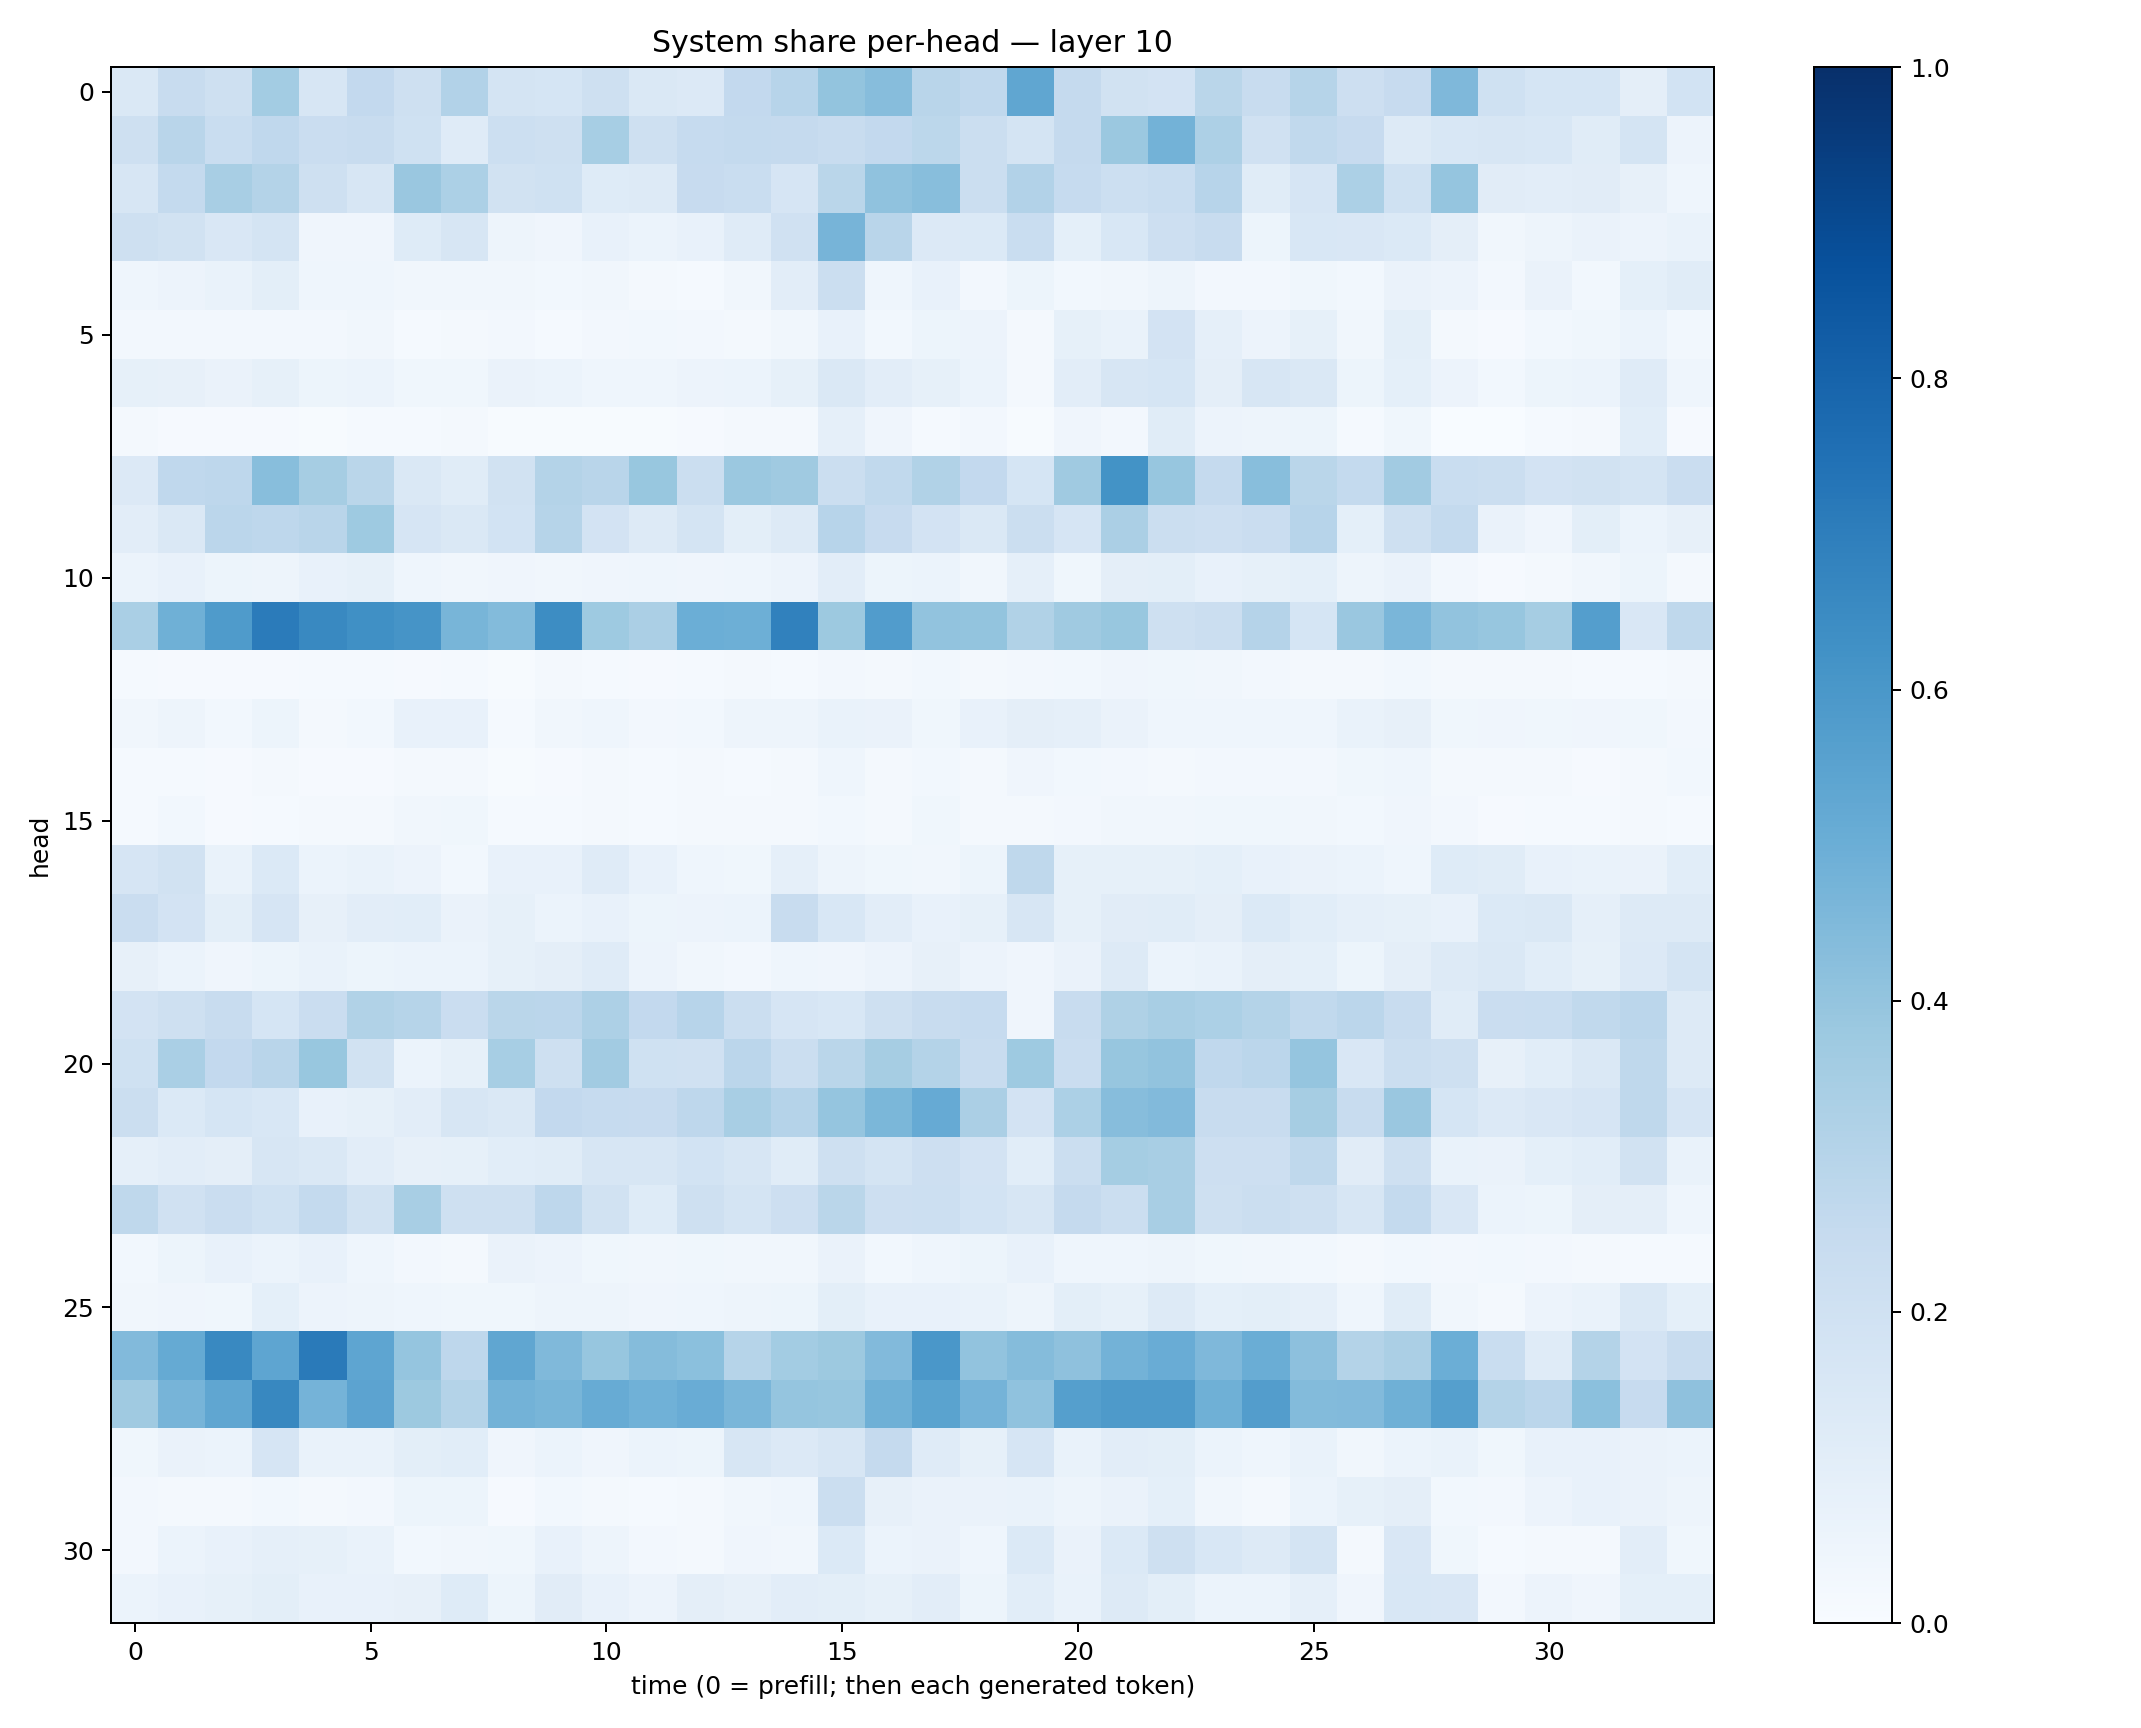

The file beside this chart, header and first rows:
0.1474923, 0.24178496, 0.20507932, 0.35820878, 0.15991108, 0.25863338, 0.20563053, 0.3119172, 0.17271647, 0.16955633, 0.2067008, 0.14404777, 0.13346106, 0.26002523, 0.29610944, 0.4012689, 0.43261388, 0.29241806, 0.2681553, 0.5345982, 0.25163376, 0.19044857, 0.18097366, 0.28541124
0.2051, 0.2903, 0.2334, 0.2659, 0.229, 0.2415, 0.2029, 0.1193, 0.217, 0.2037, 0.3453, 0.2081, 0.2481, 0.2544, 0.2504, 0.2415, 0.2601, 0.2788, 0.2216, 0.1783, 0.2516, 0.3805, 0.4768, 0.327
0.1588, 0.254, 0.3399, 0.3083, 0.2036, 0.163, 0.3841, 0.3298, 0.1908, 0.2017, 0.1212, 0.1289, 0.2443, 0.2339, 0.1666, 0.2873, 0.41, 0.4262, 0.2197, 0.3097, 0.248, 0.2151, 0.2306, 0.2953
0.2063, 0.1949, 0.1495, 0.1784, 0.04134, 0.03932, 0.1222, 0.1573, 0.04856, 0.03919, 0.07381, 0.0623, 0.07329, 0.118, 0.1974, 0.4718, 0.2908, 0.1343, 0.1383, 0.2333, 0.09293, 0.1535, 0.2127, 0.2415
0.04647, 0.05703, 0.06939, 0.1006, 0.04411, 0.04475, 0.03171, 0.03493, 0.03229, 0.02839, 0.0333, 0.01956, 0.01467, 0.0335, 0.1044, 0.222, 0.04635, 0.0726, 0.02539, 0.05351, 0.02736, 0.03455, 0.04736, 0.02451
0.02468, 0.02458, 0.02571, 0.02652, 0.02541, 0.03245, 0.01495, 0.0187, 0.02712, 0.0142, 0.0267, 0.02849, 0.02558, 0.02267, 0.03217, 0.07138, 0.03007, 0.05345, 0.0576, 0.01725, 0.08438, 0.06722, 0.1812, 0.08699
0.08403, 0.08017, 0.06287, 0.08523, 0.05289, 0.06123, 0.03704, 0.03802, 0.06315, 0.06078, 0.04501, 0.04641, 0.05586, 0.05868, 0.08542, 0.1439, 0.1017, 0.08353, 0.0613, 0.02208, 0.1038, 0.1601, 0.1698, 0.09666
0.01955, 0.01061, 0.008009, 0.01059, 0.004928, 0.01194, 0.01249, 0.01957, 0.006994, 0.005792, 0.00755, 0.0048, 0.01104, 0.0174, 0.02182, 0.08817, 0.03966, 0.01522, 0.02673, 0.004158, 0.03947, 0.02539, 0.1157, 0.05477
0.1335, 0.2657, 0.2763, 0.4264, 0.3498, 0.2855, 0.1438, 0.1133, 0.1951, 0.3066, 0.2899, 0.3892, 0.2256, 0.3828, 0.3703, 0.2221, 0.2641, 0.3144, 0.258, 0.1707, 0.3676, 0.6173, 0.3945, 0.252
0.1037, 0.1484, 0.2827, 0.2768, 0.2902, 0.3747, 0.1661, 0.1463, 0.1865, 0.2992, 0.1821, 0.1326, 0.1738, 0.09843, 0.1285, 0.2931, 0.2444, 0.183, 0.1443, 0.2235, 0.1662, 0.3344, 0.2254, 0.2118
0.06143, 0.07211, 0.05346, 0.04698, 0.07089, 0.08479, 0.04418, 0.03437, 0.0395, 0.03158, 0.0409, 0.04514, 0.04213, 0.04442, 0.05629, 0.1031, 0.05081, 0.06156, 0.03249, 0.08848, 0.03618, 0.09544, 0.09939, 0.07619
0.3368, 0.4916, 0.5828, 0.7097, 0.6593, 0.6294, 0.6104, 0.4683, 0.4396, 0.6432, 0.3717, 0.3328, 0.4979, 0.4929, 0.6851, 0.3761, 0.5751, 0.4042, 0.402, 0.314, 0.3688, 0.3883, 0.2103, 0.2217
0.01306, 0.009072, 0.01035, 0.01161, 0.01242, 0.01264, 0.009691, 0.01174, 0.005889, 0.01668, 0.01482, 0.008435, 0.01205, 0.0174, 0.01537, 0.02582, 0.01737, 0.02782, 0.02102, 0.02617, 0.03037, 0.04192, 0.03635, 0.03144
0.03258, 0.04926, 0.0304, 0.05129, 0.02301, 0.02955, 0.07238, 0.07269, 0.01398, 0.03153, 0.0431, 0.02383, 0.02915, 0.04828, 0.0495, 0.06921, 0.0634, 0.03887, 0.07066, 0.09484, 0.08841, 0.06609, 0.04523, 0.04485
0.01239, 0.01459, 0.01122, 0.01606, 0.01092, 0.0105, 0.017, 0.01619, 0.005204, 0.009081, 0.02044, 0.0148, 0.01769, 0.01474, 0.01937, 0.04602, 0.01907, 0.02761, 0.02119, 0.03998, 0.02746, 0.02533, 0.02029, 0.0256
0.01404, 0.02766, 0.01065, 0.0147, 0.0179, 0.01969, 0.03405, 0.03752, 0.01212, 0.01385, 0.02071, 0.01235, 0.0182, 0.01588, 0.01968, 0.03006, 0.01732, 0.03733, 0.0189, 0.01731, 0.02599, 0.03494, 0.03454, 0.03857
0.1648, 0.19, 0.0684, 0.1386, 0.06207, 0.07012, 0.05591, 0.02912, 0.07535, 0.07545, 0.1187, 0.07486, 0.04444, 0.03634, 0.087, 0.0483, 0.03569, 0.03429, 0.05446, 0.2712, 0.08482, 0.08584, 0.08543, 0.0918
0.2295, 0.1798, 0.09941, 0.1672, 0.08055, 0.1048, 0.1093, 0.06534, 0.08296, 0.06161, 0.07092, 0.05358, 0.05799, 0.05951, 0.2421, 0.1558, 0.1046, 0.07345, 0.0824, 0.1579, 0.08235, 0.1124, 0.1165, 0.09561
0.07875, 0.05989, 0.03985, 0.05411, 0.06781, 0.05295, 0.06072, 0.05996, 0.08288, 0.09721, 0.1173, 0.05809, 0.03324, 0.02679, 0.04555, 0.04232, 0.05601, 0.08069, 0.05825, 0.04283, 0.06622, 0.1275, 0.06245, 0.06689
0.1819, 0.2068, 0.24, 0.1715, 0.2288, 0.3152, 0.2993, 0.2286, 0.2869, 0.2827, 0.3265, 0.2593, 0.2938, 0.2265, 0.1644, 0.154, 0.2086, 0.235, 0.2492, 0.04134, 0.2351, 0.3216, 0.3417, 0.3306
0.2017, 0.3394, 0.2609, 0.2902, 0.3892, 0.1927, 0.06143, 0.0831, 0.3448, 0.2042, 0.3603, 0.1997, 0.198, 0.2828, 0.2224, 0.2864, 0.3511, 0.3057, 0.2383, 0.3748, 0.2273, 0.3933, 0.4048, 0.2692
0.2188, 0.1369, 0.1705, 0.1551, 0.07751, 0.08309, 0.1019, 0.1578, 0.1437, 0.2582, 0.2479, 0.2449, 0.2768, 0.343, 0.302, 0.3953, 0.4591, 0.5133, 0.3348, 0.181, 0.331, 0.4315, 0.4448, 0.2375
0.08611, 0.1033, 0.09593, 0.1607, 0.144, 0.1044, 0.08199, 0.08285, 0.1069, 0.1145, 0.1597, 0.1613, 0.1852, 0.1608, 0.1171, 0.2087, 0.1784, 0.2129, 0.182, 0.1085, 0.2249, 0.3537, 0.3432, 0.2138
0.2732, 0.1987, 0.2282, 0.1994, 0.2541, 0.1899, 0.343, 0.2082, 0.2037, 0.2767, 0.1889, 0.1213, 0.2066, 0.1774, 0.2114, 0.2872, 0.2124, 0.216, 0.1845, 0.1594, 0.2511, 0.2204, 0.3404, 0.2082
0.0279, 0.05429, 0.07629, 0.05932, 0.07155, 0.04631, 0.02548, 0.02058, 0.06546, 0.05494, 0.03727, 0.03311, 0.03784, 0.0341, 0.03143, 0.06278, 0.02947, 0.04667, 0.05143, 0.07527, 0.04543, 0.0451, 0.0492, 0.03708
0.03488, 0.04229, 0.03885, 0.09341, 0.05694, 0.04815, 0.04477, 0.03874, 0.03556, 0.04742, 0.04933, 0.04025, 0.04613, 0.04862, 0.05101, 0.1006, 0.07604, 0.07333, 0.0681, 0.04945, 0.1004, 0.08509, 0.1278, 0.09188
0.4443, 0.5165, 0.6573, 0.5386, 0.7144, 0.5379, 0.3968, 0.2745, 0.5345, 0.4456, 0.3906, 0.4366, 0.4184, 0.2993, 0.3581, 0.3751, 0.4452, 0.598, 0.405, 0.4347, 0.4136, 0.4792, 0.5059, 0.4519
0.3701, 0.4706, 0.534, 0.6635, 0.4728, 0.5438, 0.3778, 0.3083, 0.4799, 0.4655, 0.5097, 0.4861, 0.5069, 0.4628, 0.3968, 0.393, 0.4899, 0.5484, 0.4727, 0.4099, 0.5652, 0.5896, 0.5891, 0.491
0.038, 0.06514, 0.06249, 0.1672, 0.06958, 0.06971, 0.09811, 0.1055, 0.04122, 0.05909, 0.04277, 0.06234, 0.05258, 0.1571, 0.1363, 0.1563, 0.2509, 0.1186, 0.08375, 0.1664, 0.06902, 0.1026, 0.09935, 0.06048
0.02355, 0.02177, 0.01703, 0.02929, 0.01927, 0.0265, 0.05209, 0.05097, 0.0104, 0.02745, 0.01598, 0.01324, 0.0219, 0.03177, 0.04605, 0.2225, 0.08046, 0.06407, 0.06398, 0.06854, 0.04881, 0.06465, 0.09227, 0.0323
0.02469, 0.06091, 0.07355, 0.08877, 0.08386, 0.07022, 0.02973, 0.03446, 0.03898, 0.07405, 0.04717, 0.02351, 0.01858, 0.04027, 0.03302, 0.1368, 0.05939, 0.06421, 0.04669, 0.139, 0.06414, 0.1402, 0.2066, 0.1526
0.05924, 0.07592, 0.08491, 0.09927, 0.07243, 0.07381, 0.07898, 0.1224, 0.05362, 0.1132, 0.07789, 0.05729, 0.09535, 0.07929, 0.1033, 0.1007, 0.08364, 0.1017, 0.05217, 0.1059, 0.06967, 0.1282, 0.1005, 0.05881
